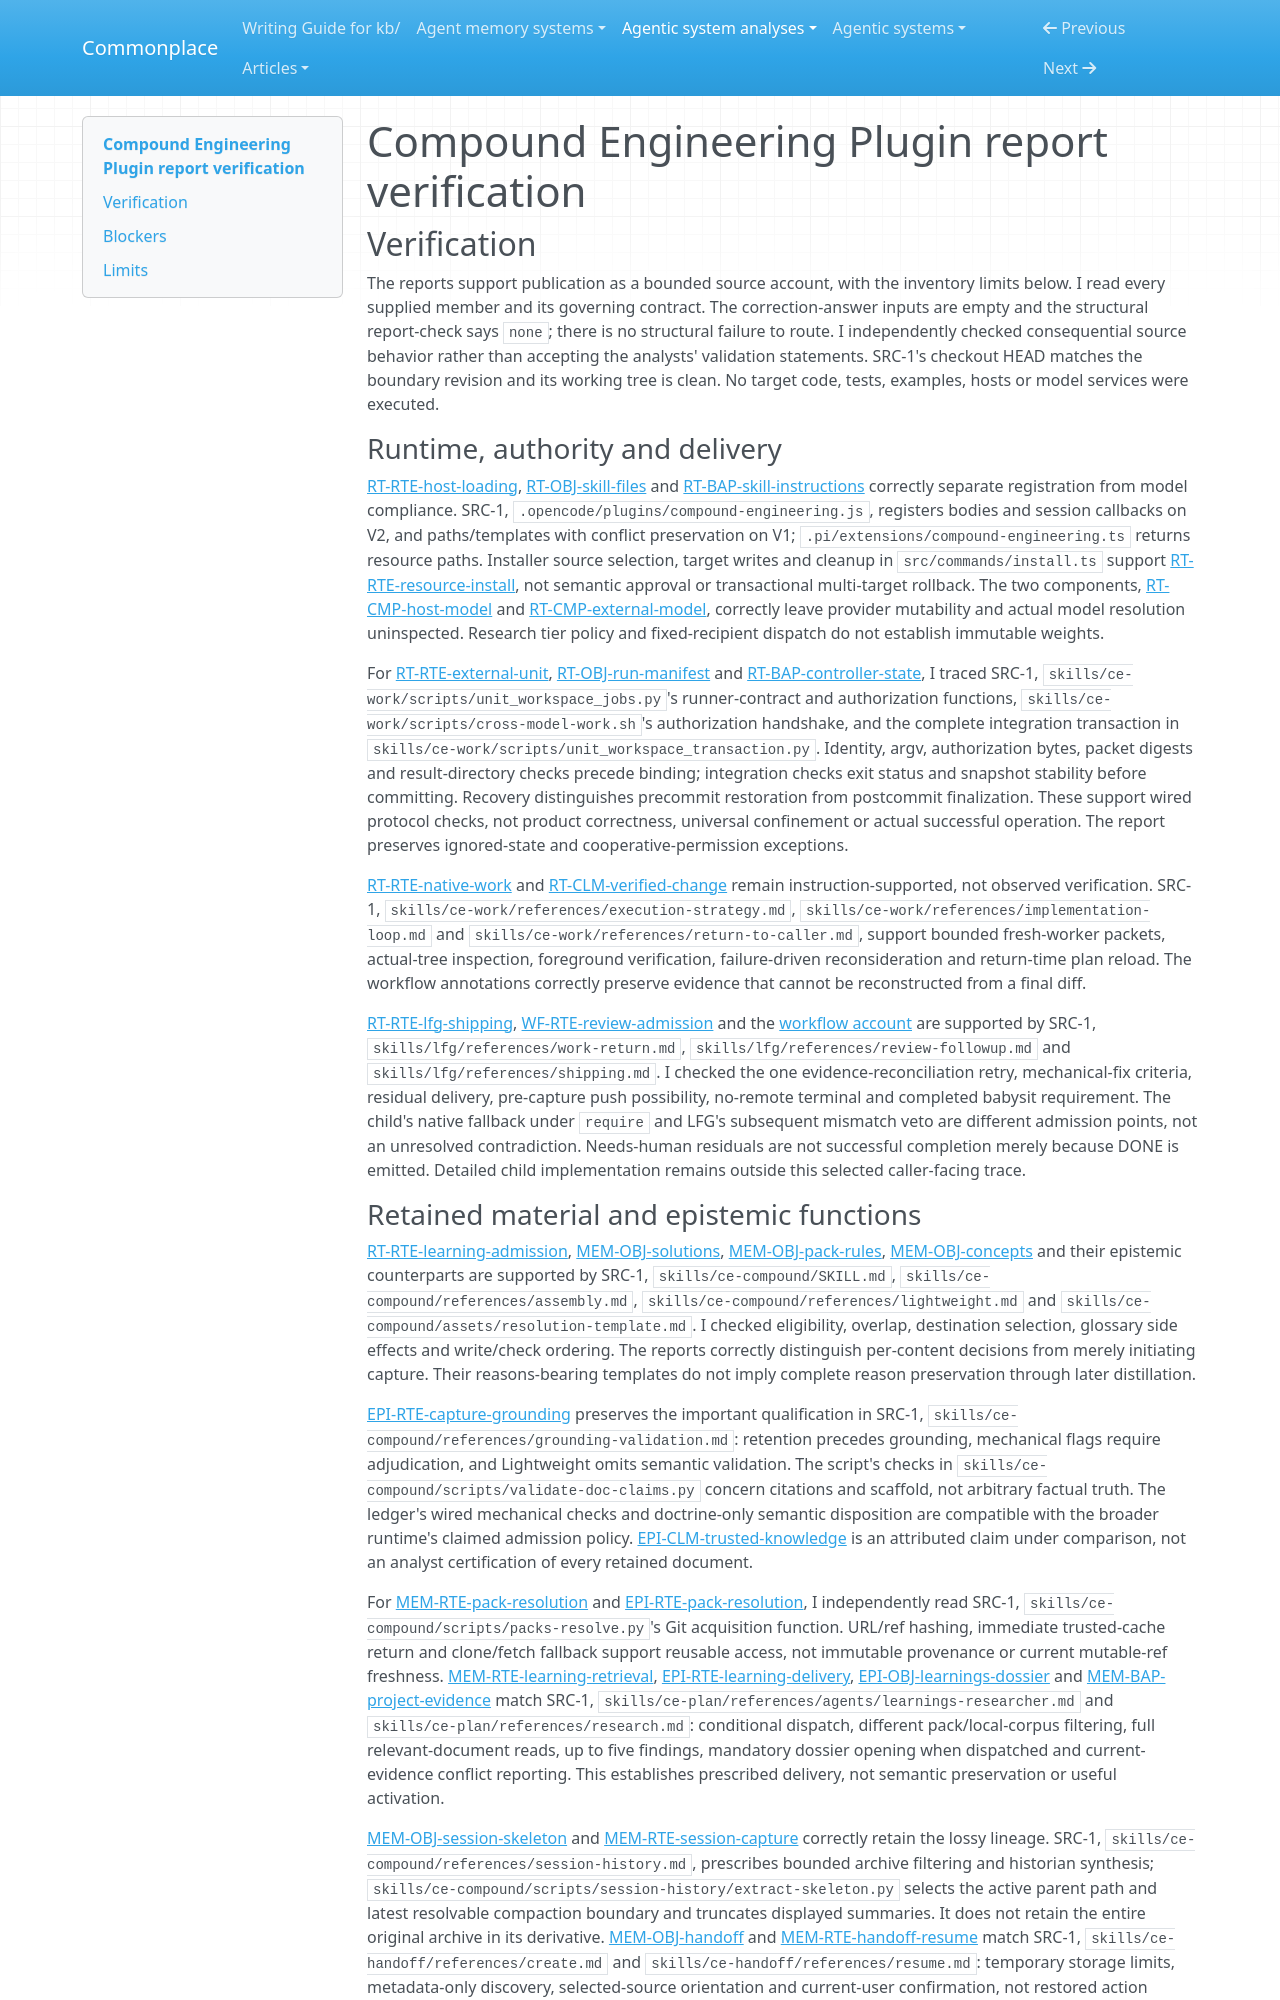

repository: zby/commonplace · page: agentic-system-analyses/retained/compound-engineering-plugin/report-verification/index.html · generator: mkdocs

---
type: agentic-system-analyses/types/agentic-system-verification.md
description: "Independent report verification of Compound Engineering Plugin's runtime, retained evidence, epistemic routes and LFG delivery at the frozen commit."
run-id: AAS-2026-10-13-compound-engineering-plugin-6ac79f4e7555-01
reviewed-boundary: "50532b00de523980010d97fe950965b35382a3b7"
---

# Compound Engineering Plugin report verification

## Verification

The reports support publication as a bounded source account, with the inventory limits below. I read every supplied member and its governing contract. The correction-answer inputs are empty and the structural report-check says `none`; there is no structural failure to route. I independently checked consequential source behavior rather than accepting the analysts' validation statements. SRC-1's checkout HEAD matches the boundary revision and its working tree is clean. No target code, tests, examples, hosts or model services were executed.

### Runtime, authority and delivery

[RT-RTE-host-loading](runtime.md#rt-rte-host-loading), [RT-OBJ-skill-files](runtime.md#rt-obj-skill-files) and [RT-BAP-skill-instructions](runtime.md#rt-bap-skill-instructions) correctly separate registration from model compliance. SRC-1, `.opencode/plugins/compound-engineering.js`, registers bodies and session callbacks on V2, and paths/templates with conflict preservation on V1; `.pi/extensions/compound-engineering.ts` returns resource paths. Installer source selection, target writes and cleanup in `src/commands/install.ts` support [RT-RTE-resource-install](runtime.md#rt-rte-resource-install), not semantic approval or transactional multi-target rollback. The two components, [RT-CMP-host-model](runtime.md#rt-cmp-host-model) and [RT-CMP-external-model](runtime.md#rt-cmp-external-model), correctly leave provider mutability and actual model resolution uninspected. Research tier policy and fixed-recipient dispatch do not establish immutable weights.

For [RT-RTE-external-unit](runtime.md#rt-rte-external-unit), [RT-OBJ-run-manifest](runtime.md#rt-obj-run-manifest) and [RT-BAP-controller-state](runtime.md#rt-bap-controller-state), I traced SRC-1, `skills/ce-work/scripts/unit_workspace_jobs.py`'s runner-contract and authorization functions, `skills/ce-work/scripts/cross-model-work.sh`'s authorization handshake, and the complete integration transaction in `skills/ce-work/scripts/unit_workspace_transaction.py`. Identity, argv, authorization bytes, packet digests and result-directory checks precede binding; integration checks exit status and snapshot stability before committing. Recovery distinguishes precommit restoration from postcommit finalization. These support wired protocol checks, not product correctness, universal confinement or actual successful operation. The report preserves ignored-state and cooperative-permission exceptions.

[RT-RTE-native-work](runtime.md#rt-rte-native-work) and [RT-CLM-verified-change](runtime.md#rt-clm-verified-change) remain instruction-supported, not observed verification. SRC-1, `skills/ce-work/references/execution-strategy.md`, `skills/ce-work/references/implementation-loop.md` and `skills/ce-work/references/return-to-caller.md`, support bounded fresh-worker packets, actual-tree inspection, foreground verification, failure-driven reconsideration and return-time plan reload. The workflow annotations correctly preserve evidence that cannot be reconstructed from a final diff.

[RT-RTE-lfg-shipping](runtime.md#rt-rte-lfg-shipping), [WF-RTE-review-admission](workflow.md#wf-rte-review-admission) and the [workflow account](workflow.md#workflow-account) are supported by SRC-1, `skills/lfg/references/work-return.md`, `skills/lfg/references/review-followup.md` and `skills/lfg/references/shipping.md`. I checked the one evidence-reconciliation retry, mechanical-fix criteria, residual delivery, pre-capture push possibility, no-remote terminal and completed babysit requirement. The child's native fallback under `require` and LFG's subsequent mismatch veto are different admission points, not an unresolved contradiction. Needs-human residuals are not successful completion merely because DONE is emitted. Detailed child implementation remains outside this selected caller-facing trace.
